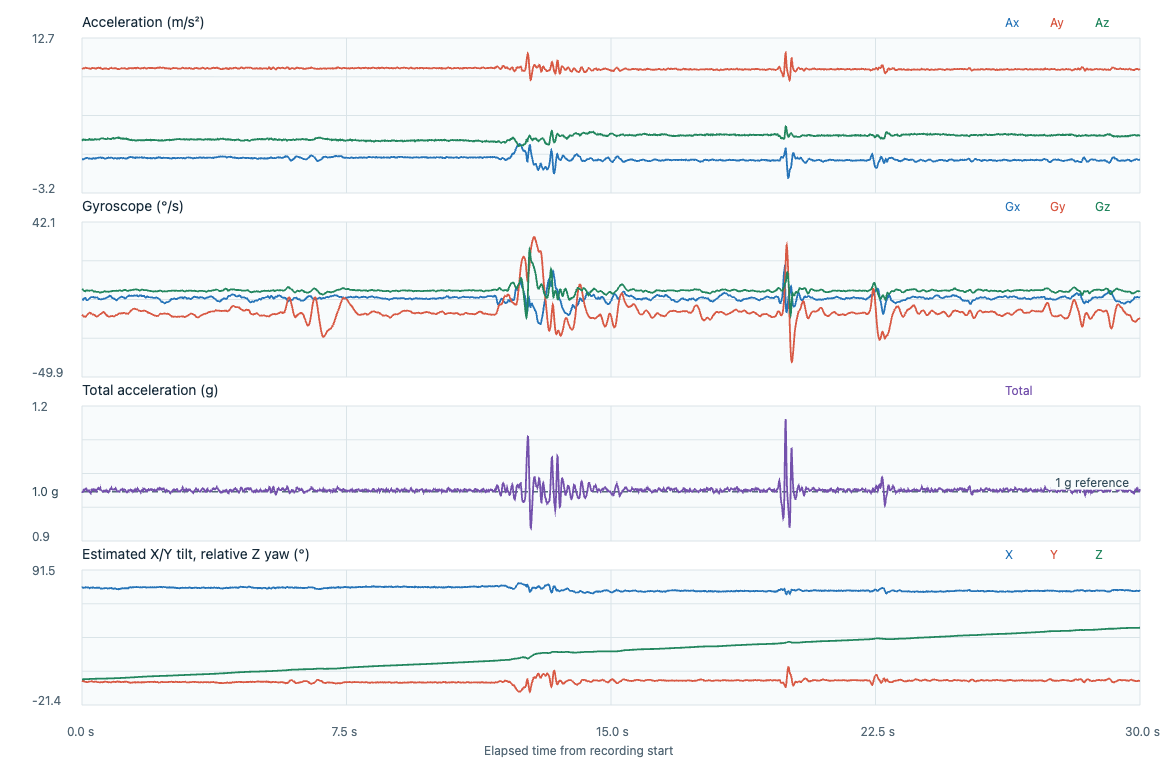

The table this chart was drawn from, first rows:
timestamp_utc, elapsed_s, label, event_class, placement, subject_id, ax, ay, az, gx, gy, gz, acceleration_unit, gyroscope_unit, input_format, device_time_us, sequence, device_elapsed_s, sample_interval_s, stream_discontinuity, euler_x_deg, euler_y_deg, euler_z_deg
2026-11-06T23:29:57.585Z, 0.000000, adl_T01_standing, adl, lower_back_center_waist, P02, 0.2109, 9.512, 2.246, -0.0646, -0.2238, 0.0426, m/s^2, rad/s, timestamped, 74388487, 7061, 0.000000, , 0, 76.72, -1.236, 0.000000
2026-11-06T23:29:57.595Z, 0.009800, adl_T01_standing, adl, lower_back_center_waist, P02, 0.2253, 9.531, 2.208, -0.0646, -0.2278, 0.04, m/s^2, rad/s, timestamped, 74398487, 7062, 0.01, 0.01, 0, 76.95, -1.319, 0.02292
2026-11-06T23:29:57.605Z, 0.0198, adl_T01_standing, adl, lower_back_center_waist, P02, 0.2492, 9.531, 2.25, -0.0662, -0.2329, 0.0357, m/s^2, rad/s, timestamped, 74408487, 7063, 0.02, 0.01, 0, 76.72, -1.458, 0.04337
2026-11-06T23:29:57.615Z, 0.03, adl_T01_standing, adl, lower_back_center_waist, P02, 0.2684, 9.55, 2.25, -0.0702, -0.2379, 0.0309, m/s^2, rad/s, timestamped, 74418487, 7064, 0.03, 0.01, 0, 76.74, -1.567, 0.06108
2026-11-06T23:29:57.625Z, 0.0399, adl_T01_standing, adl, lower_back_center_waist, P02, 0.2492, 9.57, 2.283, -0.0705, -0.2406, 0.0266, m/s^2, rad/s, timestamped, 74428487, 7065, 0.04, 0.01, 0, 76.58, -1.451, 0.07632
2026-11-06T23:29:57.635Z, 0.0499, adl_T01_standing, adl, lower_back_center_waist, P02, 0.2636, 9.56, 2.269, -0.066, -0.2425, 0.0245, m/s^2, rad/s, timestamped, 74438487, 7066, 0.05, 0.01, 0, 76.65, -1.537, 0.09036
2026-11-06T23:29:57.645Z, 0.0598, adl_T01_standing, adl, lower_back_center_waist, P02, 0.3019, 9.579, 2.25, -0.059, -0.2441, 0.0218, m/s^2, rad/s, timestamped, 74448487, 7067, 0.06, 0.01, 0, 76.78, -1.757, 0.1028
2026-11-06T23:29:57.655Z, 0.0698, adl_T01_standing, adl, lower_back_center_waist, P02, 0.2923, 9.575, 2.25, -0.0548, -0.2459, 0.0192, m/s^2, rad/s, timestamped, 74458487, 7068, 0.07, 0.01, 0, 76.77, -1.702, 0.1138
2026-11-06T23:29:57.665Z, 0.0799, adl_T01_standing, adl, lower_back_center_waist, P02, 0.3115, 9.589, 2.269, -0.0516, -0.2475, 0.0181, m/s^2, rad/s, timestamped, 74468487, 7069, 0.08, 0.01, 0, 76.69, -1.811, 0.1242
2026-11-06T23:29:57.675Z, 0.0899, adl_T01_standing, adl, lower_back_center_waist, P02, 0.3306, 9.604, 2.246, -0.0502, -0.2462, 0.0178, m/s^2, rad/s, timestamped, 74478487, 7070, 0.09, 0.01, 0, 76.84, -1.92, 0.1344
2026-11-06T23:29:57.685Z, 0.1001, adl_T01_standing, adl, lower_back_center_waist, P02, 0.3594, 9.613, 2.264, -0.0524, -0.2449, 0.0197, m/s^2, rad/s, timestamped, 74488487, 7071, 0.1, 0.01, 0, 76.75, -2.084, 0.1457
2026-11-06T23:29:57.695Z, 0.1098, adl_T01_standing, adl, lower_back_center_waist, P02, 0.3738, 9.632, 2.222, -0.0572, -0.243, 0.0226, m/s^2, rad/s, timestamped, 74498487, 7072, 0.11, 0.01, 0, 77.01, -2.166, 0.1587
2026-11-06T23:29:57.705Z, 0.1198, adl_T01_standing, adl, lower_back_center_waist, P02, 0.3881, 9.623, 2.241, -0.0652, -0.2401, 0.0258, m/s^2, rad/s, timestamped, 74508487, 7073, 0.12, 0.01, 0, 76.89, -2.249, 0.1734
2026-11-06T23:29:57.715Z, 0.1299, adl_T01_standing, adl, lower_back_center_waist, P02, 0.3785, 9.599, 2.241, -0.0723, -0.2342, 0.0269, m/s^2, rad/s, timestamped, 74518487, 7074, 0.13, 0.01, 0, 76.86, -2.199, 0.1888
2026-11-06T23:29:57.726Z, 0.1403, adl_T01_standing, adl, lower_back_center_waist, P02, 0.369, 9.579, 2.232, -0.075, -0.2299, 0.0266, m/s^2, rad/s, timestamped, 74528487, 7075, 0.14, 0.01, 0, 76.89, -2.148, 0.2041
2026-11-06T23:29:57.735Z, 0.1498, adl_T01_standing, adl, lower_back_center_waist, P02, 0.3881, 9.579, 2.232, -0.0747, -0.2251, 0.0256, m/s^2, rad/s, timestamped, 74538487, 7076, 0.15, 0.01, 0, 76.89, -2.26, 0.2188
2026-11-06T23:29:57.745Z, 0.1599, adl_T01_standing, adl, lower_back_center_waist, P02, 0.3881, 9.575, 2.241, -0.0753, -0.2214, 0.0248, m/s^2, rad/s, timestamped, 74548487, 7077, 0.16, 0.01, 0, 76.83, -2.26, 0.233
2026-11-06T23:29:57.755Z, 0.1699, adl_T01_standing, adl, lower_back_center_waist, P02, 0.3833, 9.57, 2.236, -0.0729, -0.2188, 0.024, m/s^2, rad/s, timestamped, 74558487, 7078, 0.17, 0.01, 0, 76.85, -2.234, 0.2467
2026-11-06T23:29:57.764Z, 0.1789, adl_T01_standing, adl, lower_back_center_waist, P02, 0.3642, 9.546, 2.264, -0.0689, -0.2161, 0.0237, m/s^2, rad/s, timestamped, 74567487, 7079, 0.179, 0.009000, 0, 76.66, -2.126, 0.2589
2026-11-06T23:29:57.774Z, 0.1888, adl_T01_standing, adl, lower_back_center_waist, P02, 0.3259, 9.56, 2.269, -0.0644, -0.2126, 0.0232, m/s^2, rad/s, timestamped, 74577487, 7080, 0.189, 0.01, 0, 76.65, -1.9, 0.2722
2026-11-06T23:29:57.784Z, 0.1989, adl_T01_standing, adl, lower_back_center_waist, P02, 0.3354, 9.56, 2.288, -0.0604, -0.2089, 0.0229, m/s^2, rad/s, timestamped, 74587487, 7081, 0.199, 0.01, 0, 76.54, -1.954, 0.2853
2026-11-06T23:29:57.794Z, 0.2089, adl_T01_standing, adl, lower_back_center_waist, P02, 0.3306, 9.536, 2.32, -0.058, -0.2054, 0.0229, m/s^2, rad/s, timestamped, 74597487, 7082, 0.209, 0.01, 0, 76.33, -1.929, 0.2985
2026-11-06T23:29:57.804Z, 0.219, adl_T01_standing, adl, lower_back_center_waist, P02, 0.3163, 9.526, 2.273, -0.0548, -0.2049, 0.0224, m/s^2, rad/s, timestamped, 74607487, 7083, 0.219, 0.01, 0, 76.58, -1.85, 0.3113
2026-11-06T23:29:57.814Z, 0.2289, adl_T01_standing, adl, lower_back_center_waist, P02, 0.3163, 9.512, 2.273, -0.0524, -0.206, 0.0234, m/s^2, rad/s, timestamped, 74617487, 7084, 0.229, 0.01, 0, 76.56, -1.852, 0.3247
2026-11-06T23:29:57.824Z, 0.2388, adl_T01_standing, adl, lower_back_center_waist, P02, 0.3163, 9.507, 2.278, -0.0486, -0.2086, 0.0248, m/s^2, rad/s, timestamped, 74627487, 7085, 0.239, 0.01, 0, 76.52, -1.853, 0.3389
2026-11-06T23:29:57.834Z, 0.249, adl_T01_standing, adl, lower_back_center_waist, P02, 0.2971, 9.502, 2.232, -0.046, -0.211, 0.0261, m/s^2, rad/s, timestamped, 74637487, 7086, 0.249, 0.01, 0, 76.78, -1.743, 0.3539
2026-11-06T23:29:57.844Z, 0.2591, adl_T01_standing, adl, lower_back_center_waist, P02, 0.2923, 9.531, 2.246, -0.0438, -0.2134, 0.0261, m/s^2, rad/s, timestamped, 74647487, 7087, 0.259, 0.01, 0, 76.74, -1.71, 0.3688
2026-11-06T23:29:57.854Z, 0.2689, adl_T01_standing, adl, lower_back_center_waist, P02, 0.3019, 9.584, 2.26, -0.0422, -0.214, 0.0269, m/s^2, rad/s, timestamped, 74657487, 7088, 0.269, 0.01, 0, 76.73, -1.756, 0.3842
2026-11-06T23:29:57.864Z, 0.279, adl_T01_standing, adl, lower_back_center_waist, P02, 0.2828, 9.594, 2.301, -0.0417, -0.2169, 0.0272, m/s^2, rad/s, timestamped, 74667487, 7089, 0.279, 0.01, 0, 76.51, -1.642, 0.3998
2026-11-06T23:29:57.874Z, 0.289, adl_T01_standing, adl, lower_back_center_waist, P02, 0.3019, 9.599, 2.292, -0.042, -0.2198, 0.0261, m/s^2, rad/s, timestamped, 74677487, 7090, 0.289, 0.01, 0, 76.57, -1.752, 0.4148
2026-11-06T23:29:57.884Z, 0.2991, adl_T01_standing, adl, lower_back_center_waist, P02, 0.3306, 9.579, 2.26, -0.0425, -0.2211, 0.024, m/s^2, rad/s, timestamped, 74687487, 7091, 0.299, 0.01, 0, 76.73, -1.924, 0.4285
2026-11-06T23:29:57.894Z, 0.3091, adl_T01_standing, adl, lower_back_center_waist, P02, 0.3642, 9.584, 2.222, -0.0412, -0.2217, 0.0216, m/s^2, rad/s, timestamped, 74697487, 7092, 0.309, 0.01, 0, 76.95, -2.12, 0.4409
2026-11-06T23:29:57.904Z, 0.3189, adl_T01_standing, adl, lower_back_center_waist, P02, 0.3498, 9.579, 2.26, -0.0417, -0.2238, 0.0189, m/s^2, rad/s, timestamped, 74707487, 7093, 0.319, 0.01, 0, 76.73, -2.035, 0.4517
2026-11-06T23:29:57.914Z, 0.3291, adl_T01_standing, adl, lower_back_center_waist, P02, 0.369, 9.594, 2.273, -0.0433, -0.2243, 0.0165, m/s^2, rad/s, timestamped, 74717487, 7094, 0.329, 0.01, 0, 76.67, -2.143, 0.4612
2026-11-06T23:29:57.924Z, 0.339, adl_T01_standing, adl, lower_back_center_waist, P02, 0.3546, 9.584, 2.273, -0.0454, -0.2265, 0.0157, m/s^2, rad/s, timestamped, 74727487, 7095, 0.339, 0.01, 0, 76.66, -2.062, 0.4702
2026-11-06T23:29:57.934Z, 0.3492, adl_T01_standing, adl, lower_back_center_waist, P02, 0.3498, 9.589, 2.288, -0.0481, -0.2294, 0.0141, m/s^2, rad/s, timestamped, 74737487, 7096, 0.349, 0.01, 0, 76.58, -2.032, 0.4783
2026-11-06T23:29:57.944Z, 0.359, adl_T01_standing, adl, lower_back_center_waist, P02, 0.3402, 9.56, 2.297, -0.0473, -0.2302, 0.0138, m/s^2, rad/s, timestamped, 74747487, 7097, 0.359, 0.01, 0, 76.49, -1.982, 0.4862
2026-11-06T23:29:57.954Z, 0.3689, adl_T01_standing, adl, lower_back_center_waist, P02, 0.3306, 9.575, 2.269, -0.0449, -0.2321, 0.0152, m/s^2, rad/s, timestamped, 74757487, 7098, 0.369, 0.01, 0, 76.67, -1.924, 0.4949
2026-11-06T23:29:57.964Z, 0.379, adl_T01_standing, adl, lower_back_center_waist, P02, 0.3402, 9.579, 2.292, -0.0444, -0.2347, 0.0162, m/s^2, rad/s, timestamped, 74767487, 7099, 0.379, 0.01, 0, 76.54, -1.978, 0.5042
2026-11-06T23:29:57.974Z, 0.3889, adl_T01_standing, adl, lower_back_center_waist, P02, 0.3306, 9.565, 2.301, -0.0465, -0.2385, 0.0149, m/s^2, rad/s, timestamped, 74777487, 7100, 0.389, 0.01, 0, 76.47, -1.925, 0.5127
2026-11-06T23:29:57.984Z, 0.3991, adl_T01_standing, adl, lower_back_center_waist, P02, 0.3546, 9.546, 2.288, -0.0478, -0.2406, 0.0133, m/s^2, rad/s, timestamped, 74787487, 7101, 0.399, 0.01, 0, 76.52, -2.069, 0.5203
2026-11-06T23:29:57.994Z, 0.4092, adl_T01_standing, adl, lower_back_center_waist, P02, 0.3306, 9.536, 2.283, -0.0476, -0.2419, 0.012, m/s^2, rad/s, timestamped, 74797487, 7102, 0.409, 0.01, 0, 76.54, -1.931, 0.5272
2026-11-06T23:29:58.004Z, 0.4189, adl_T01_standing, adl, lower_back_center_waist, P02, 0.369, 9.565, 2.269, -0.0457, -0.2438, 0.012, m/s^2, rad/s, timestamped, 74807487, 7103, 0.419, 0.01, 0, 76.66, -2.15, 0.5341
2026-11-06T23:29:58.014Z, 0.4288, adl_T01_standing, adl, lower_back_center_waist, P02, 0.3833, 9.584, 2.292, -0.0468, -0.2446, 0.0122, m/s^2, rad/s, timestamped, 74817487, 7104, 0.429, 0.01, 0, 76.55, -2.227, 0.5411
2026-11-06T23:29:58.024Z, 0.4388, adl_T01_standing, adl, lower_back_center_waist, P02, 0.3929, 9.604, 2.273, -0.0484, -0.2427, 0.012, m/s^2, rad/s, timestamped, 74827487, 7105, 0.439, 0.01, 0, 76.68, -2.28, 0.5479
2026-11-06T23:29:58.034Z, 0.4489, adl_T01_standing, adl, lower_back_center_waist, P02, 0.3881, 9.608, 2.297, -0.051, -0.2406, 0.0122, m/s^2, rad/s, timestamped, 74837487, 7106, 0.449, 0.01, 0, 76.56, -2.25, 0.5549
2026-11-06T23:29:58.044Z, 0.4589, adl_T01_standing, adl, lower_back_center_waist, P02, 0.4073, 9.623, 2.297, -0.0561, -0.2377, 0.0128, m/s^2, rad/s, timestamped, 74847487, 7107, 0.459, 0.01, 0, 76.58, -2.358, 0.5623
2026-11-06T23:29:58.054Z, 0.4688, adl_T01_standing, adl, lower_back_center_waist, P02, 0.4121, 9.632, 2.292, -0.0612, -0.2342, 0.0114, m/s^2, rad/s, timestamped, 74857487, 7108, 0.469, 0.01, 0, 76.61, -2.383, 0.5688
2026-11-06T23:29:58.064Z, 0.4789, adl_T01_standing, adl, lower_back_center_waist, P02, 0.4121, 9.618, 2.292, -0.0641, -0.2299, 0.0106, m/s^2, rad/s, timestamped, 74867487, 7109, 0.479, 0.01, 0, 76.6, -2.387, 0.5749
2026-11-06T23:29:58.074Z, 0.4888, adl_T01_standing, adl, lower_back_center_waist, P02, 0.4169, 9.594, 2.297, -0.0644, -0.2259, 0.0088, m/s^2, rad/s, timestamped, 74877487, 7110, 0.489, 0.01, 0, 76.54, -2.42, 0.5799
2026-11-06T23:29:58.084Z, 0.4988, adl_T01_standing, adl, lower_back_center_waist, P02, 0.4216, 9.594, 2.283, -0.0622, -0.2225, 0.0064, m/s^2, rad/s, timestamped, 74887487, 7111, 0.499, 0.01, 0, 76.62, -2.448, 0.5836
2026-11-06T23:29:58.094Z, 0.5089, adl_T01_standing, adl, lower_back_center_waist, P02, 0.4312, 9.604, 2.315, -0.063, -0.2211, 0.005, m/s^2, rad/s, timestamped, 74897487, 7112, 0.509, 0.01, 0, 76.44, -2.499, 0.5864
2026-11-06T23:29:58.104Z, 0.5191, adl_T01_standing, adl, lower_back_center_waist, P02, 0.436, 9.618, 2.353, -0.0644, -0.2201, 0.0042, m/s^2, rad/s, timestamped, 74907487, 7113, 0.519, 0.01, 0, 76.25, -2.521, 0.5888
2026-11-06T23:29:58.114Z, 0.529, adl_T01_standing, adl, lower_back_center_waist, P02, 0.3977, 9.555, 2.381, -0.067, -0.218, 0.0037, m/s^2, rad/s, timestamped, 74917487, 7114, 0.529, 0.01, 0, 76.01, -2.313, 0.591
2026-11-06T23:29:58.124Z, 0.5388, adl_T01_standing, adl, lower_back_center_waist, P02, 0.4073, 9.55, 2.376, -0.0676, -0.2158, 0.004, m/s^2, rad/s, timestamped, 74927487, 7115, 0.539, 0.01, 0, 76.03, -2.37, 0.5933
2026-11-06T23:29:58.134Z, 0.5492, adl_T01_standing, adl, lower_back_center_waist, P02, 0.4073, 9.541, 2.381, -0.0665, -0.2129, 0.0061, m/s^2, rad/s, timestamped, 74937487, 7116, 0.549, 0.01, 0, 75.99, -2.372, 0.5968
2026-11-06T23:29:58.144Z, 0.5589, adl_T01_standing, adl, lower_back_center_waist, P02, 0.3833, 9.526, 2.385, -0.0652, -0.2105, 0.008, m/s^2, rad/s, timestamped, 74947487, 7117, 0.559, 0.01, 0, 75.94, -2.235, 0.6013
2026-11-06T23:29:58.154Z, 0.5691, adl_T01_standing, adl, lower_back_center_waist, P02, 0.3881, 9.522, 2.385, -0.0633, -0.2068, 0.0074, m/s^2, rad/s, timestamped, 74957487, 7118, 0.569, 0.01, 0, 75.94, -2.264, 0.6056
2026-11-06T23:29:58.164Z, 0.5792, adl_T01_standing, adl, lower_back_center_waist, P02, 0.3977, 9.517, 2.394, -0.0636, -0.2038, 0.0093, m/s^2, rad/s, timestamped, 74967487, 7119, 0.579, 0.01, 0, 75.88, -2.321, 0.6109
2026-11-06T23:29:58.174Z, 0.589, adl_T01_standing, adl, lower_back_center_waist, P02, 0.4312, 9.498, 2.394, -0.0633, -0.2006, 0.0101, m/s^2, rad/s, timestamped, 74977487, 7120, 0.589, 0.01, 0, 75.85, -2.521, 0.6167
... 2,948 more rows
